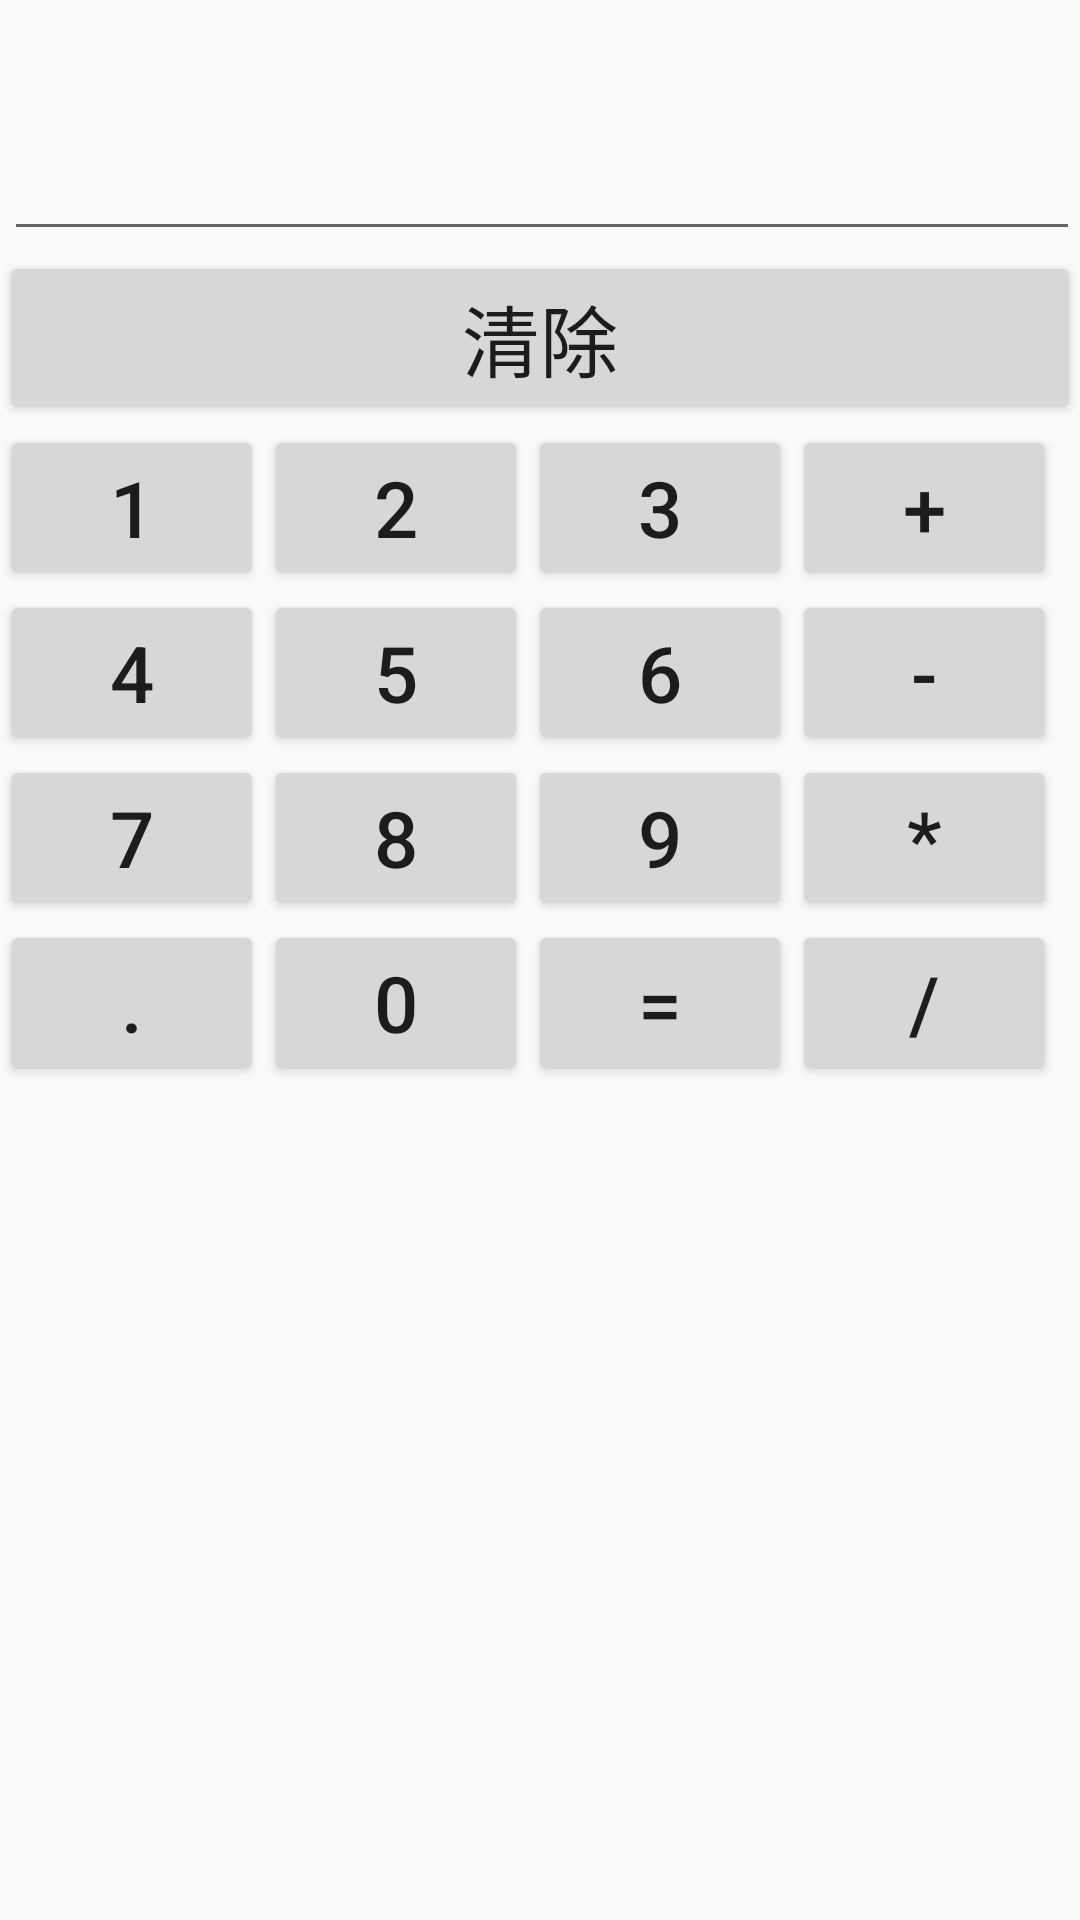

The Android layout XML behind this screen, and the referenced resources:
<!-- AndroidManifest.xml: application theme Theme.One -->
<!-- res/layout/activity_calculator.xml -->
<?xml version="1.0" encoding="utf-8"?>
<GridLayout  xmlns:android="http://schemas.android.com/apk/res/android"
    android:layout_width="match_parent"
    android:layout_height="match_parent"
    android:rowCount="6"
    android:columnCount="4"
    >
    
    <EditText
        android:id="@+id/edit"
        android:layout_width="match_parent"
        android:layout_height="wrap_content"
        android:layout_columnSpan="4"
        android:layout_marginLeft="4px"
        android:gravity="left"
        android:textSize="50dp" />

    <Button
        android:id="@+id/clear"
        android:layout_width="match_parent"
        android:layout_height="wrap_content"
        android:layout_columnSpan="4"
        android:text="清除"
        android:textSize="26sp" />

    <Button
        android:id="@+id/btn1"
        android:text="1"
        android:textSize="26sp" />

    <Button
        android:id="@+id/btn2"
        android:text="2"
        android:textSize="26sp" />

    <Button
        android:id="@+id/btn3"
        android:text="3"
        android:textSize="26sp" />

    <Button
        android:id="@+id/jia"
        android:text="+"
        android:textSize="26sp" />

    <Button
        android:id="@+id/btn4"
        android:text="4"
        android:textSize="26sp" />

    <Button
        android:id="@+id/btn5"
        android:text="5"
        android:textSize="26sp" />

    <Button
        android:id="@+id/btn6"
        android:text="6"
        android:textSize="26sp" />

    <Button
        android:id="@+id/jian"
        android:text="-"
        android:textSize="26sp" />

    <Button
        android:id="@+id/btn7"
        android:text="7"
        android:textSize="26sp" />

    <Button
        android:id="@+id/btn8"
        android:text="8"
        android:textSize="26sp" />

    <Button
        android:id="@+id/btn9"
        android:text="9"
        android:textSize="26sp" />

    <Button
        android:id="@+id/cheng"
        android:text="*"
        android:textSize="26sp" />

    <Button
        android:id="@+id/dian"
        android:text="."
        android:textSize="26sp" />

    <Button
        android:id="@+id/btn0"
        android:text="0"
        android:textSize="26sp" />

    <Button
        android:id="@+id/sum"
        android:text="="
        android:textSize="26sp" />

    <Button
        android:id="@+id/chu"
        android:text="/"
        android:textSize="26sp" />
</GridLayout>
<!-- resources referenced by this layout -->
<resources>
  <style name="Theme.One" parent="Theme.MaterialComponents.DayNight.DarkActionBar.Bridge">
          
          <item name="colorPrimary">@color/purple_500</item>
          <item name="colorPrimaryVariant">@color/purple_700</item>
          <item name="colorOnPrimary">@color/white</item>
          
          <item name="colorSecondary">@color/teal_200</item>
          <item name="colorSecondaryVariant">@color/teal_700</item>
          <item name="colorOnSecondary">@color/black</item>
          
          <item name="android:statusBarColor" tools:targetApi="l">?attr/colorPrimaryVariant</item>
          
          <item name="android:windowAnimationStyle">@style/activityAnimation</item>
      </style>
  <color name="purple_500">#FF6200EE</color>
  <color name="purple_700">#FF3700B3</color>
  <color name="white">#FFFFFFFF</color>
  <color name="teal_200">#FF03DAC5</color>
  <color name="teal_700">#FF018786</color>
  <color name="black">#FF000000</color>
  <style name="activityAnimation" parent="@android:style/Animation">
          <item name="android:activityOpenEnterAnimation">@anim/right_in</item>
          <item name="android:activityOpenExitAnimation">@anim/right_in</item>
          <item name="android:activityCloseEnterAnimation">@anim/right_in</item>
          <item name="android:activityCloseExitAnimation">@anim/right_in</item>
      </style>
</resources>
